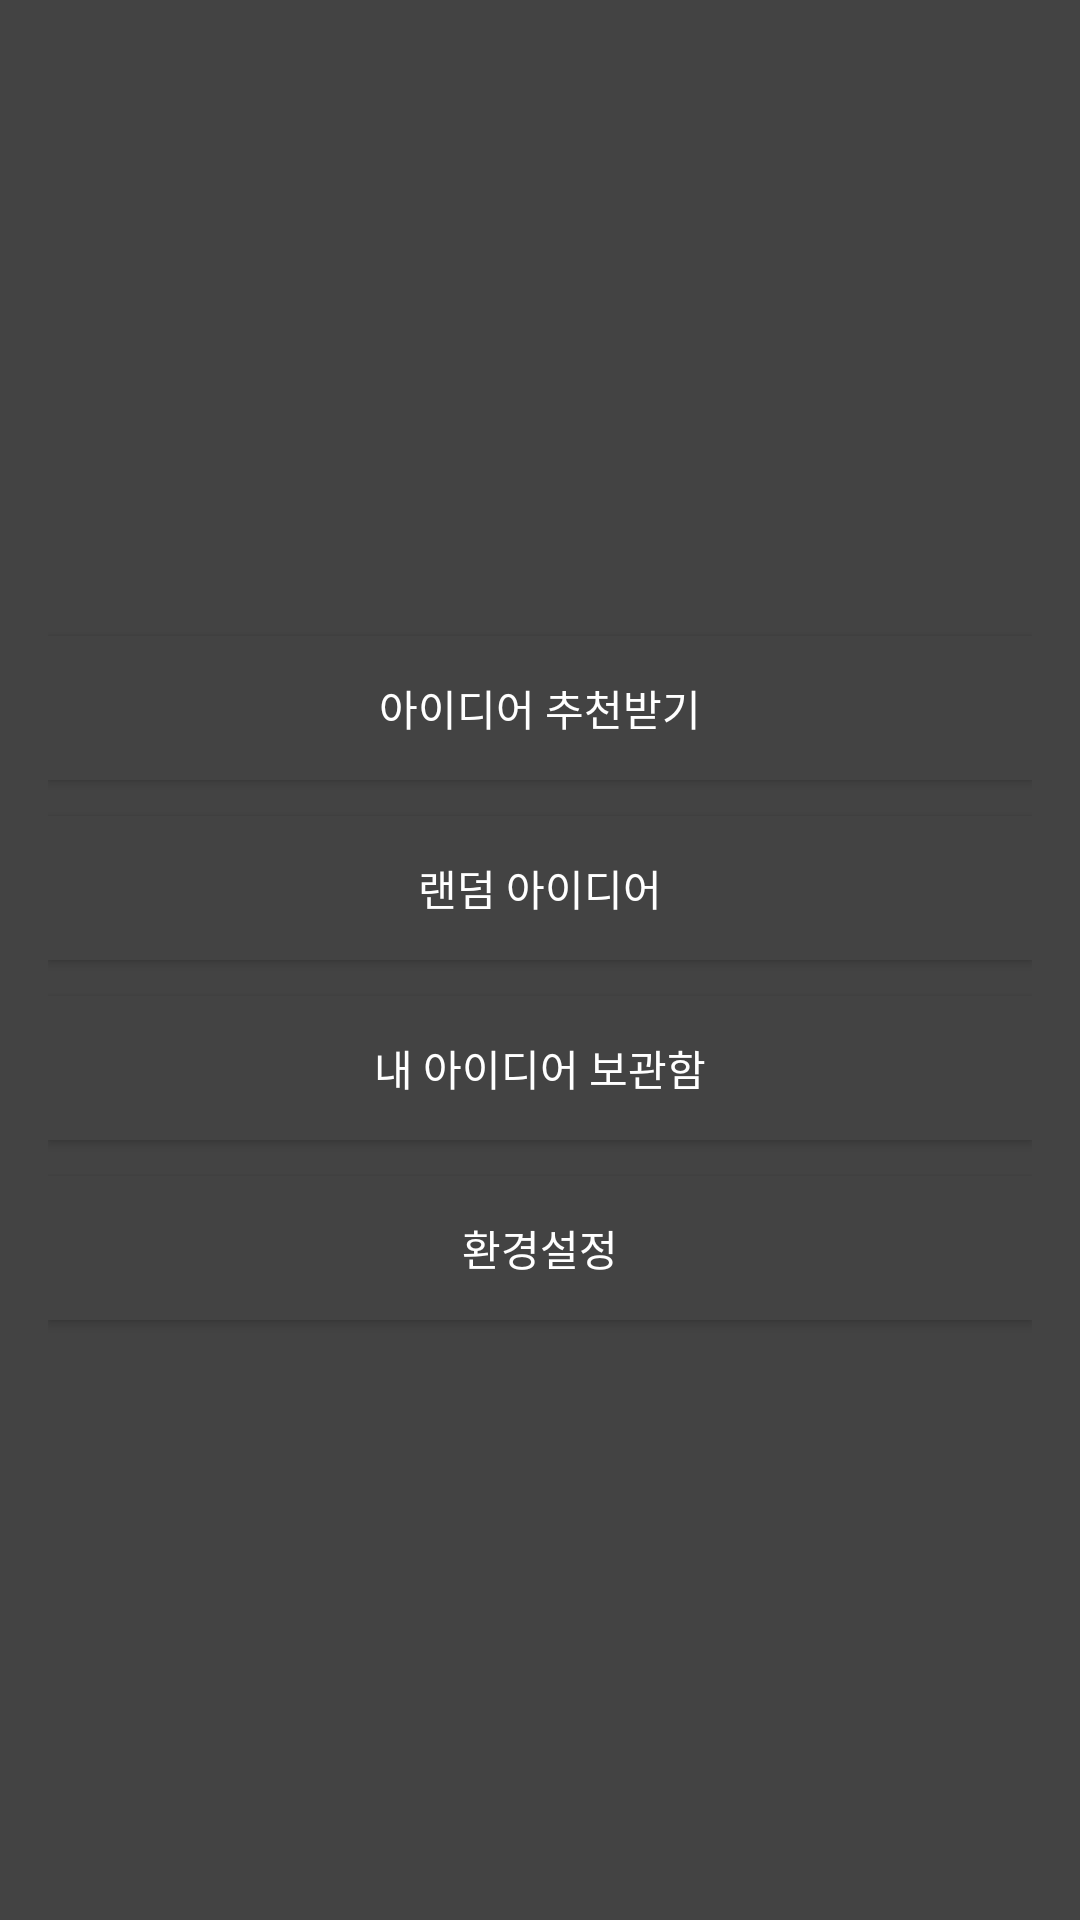

Produce the Android XML layout that renders to this screen, including the resource entries it uses.
<!-- AndroidManifest.xml: application theme Theme.Poodles -->
<!-- res/layout/activity_menu.xml -->
<?xml version="1.0" encoding="utf-8"?>
<LinearLayout xmlns:android="http://schemas.android.com/apk/res/android"
    xmlns:tools="http://schemas.android.com/tools"
    android:layout_width="match_parent"
    android:layout_height="match_parent"
    android:background="@color/background"
    android:orientation="vertical"
    android:padding="16dp"
    android:gravity="center">

    <Button
        android:id="@+id/buttonRecommendIdea"
        android:layout_width="match_parent"
        android:layout_height="wrap_content"
        android:background="@color/background"
        android:text="아이디어 추천받기"
        android:textColor="@color/white"
        android:layout_marginTop="12dp" />

    <Button
        android:id="@+id/buttonRandomIdea"
        android:layout_width="match_parent"
        android:layout_height="wrap_content"
        android:background="@color/background"
        android:text="랜덤 아이디어"
        android:textColor="@color/white"
        android:layout_marginTop="12dp" />

    <Button
        android:id="@+id/buttonMyIdeas"
        android:layout_width="match_parent"
        android:layout_height="wrap_content"
        android:background="@color/background"
        android:text="내 아이디어 보관함"
        android:textColor="@color/white"
        android:layout_marginTop="12dp" />

    <Button
        android:id="@+id/buttonSetting"
        android:layout_width="match_parent"
        android:layout_height="wrap_content"
        android:background="@color/background"
        android:text="환경설정"
        android:textColor="@color/white"
        android:layout_marginTop="12dp" />

</LinearLayout>
<!-- resources referenced by this layout -->
<resources>
  <color name="background">#434343</color>
  <color name="white">#FFFFFFFF</color>
  <style name="Theme.Poodles" parent="Theme.AppCompat.Light.DarkActionBar">
          
          <item name="colorPrimary">@color/logobar</item>
          <item name="colorPrimaryVariant">@color/topbar</item>
  
          
          <item name="android:actionMenuTextColor">@color/white</item>
          <item name="actionMenuTextColor">@color/white</item>
  
          
          <item name="colorSecondary">@color/teal_200</item>
          <item name="colorSecondaryVariant">@color/teal_700</item>
          <item name="colorOnSecondary">@color/black</item>
  
          
          <item name="android:statusBarColor" tools:targetApi="l">?attr/colorPrimaryVariant</item>
  
          
      </style>
  <color name="logobar">#515151</color>
  <color name="topbar">#323232</color>
  <color name="teal_200">#FF03DAC5</color>
  <color name="teal_700">#FF018786</color>
  <color name="black">#FF000000</color>
</resources>
